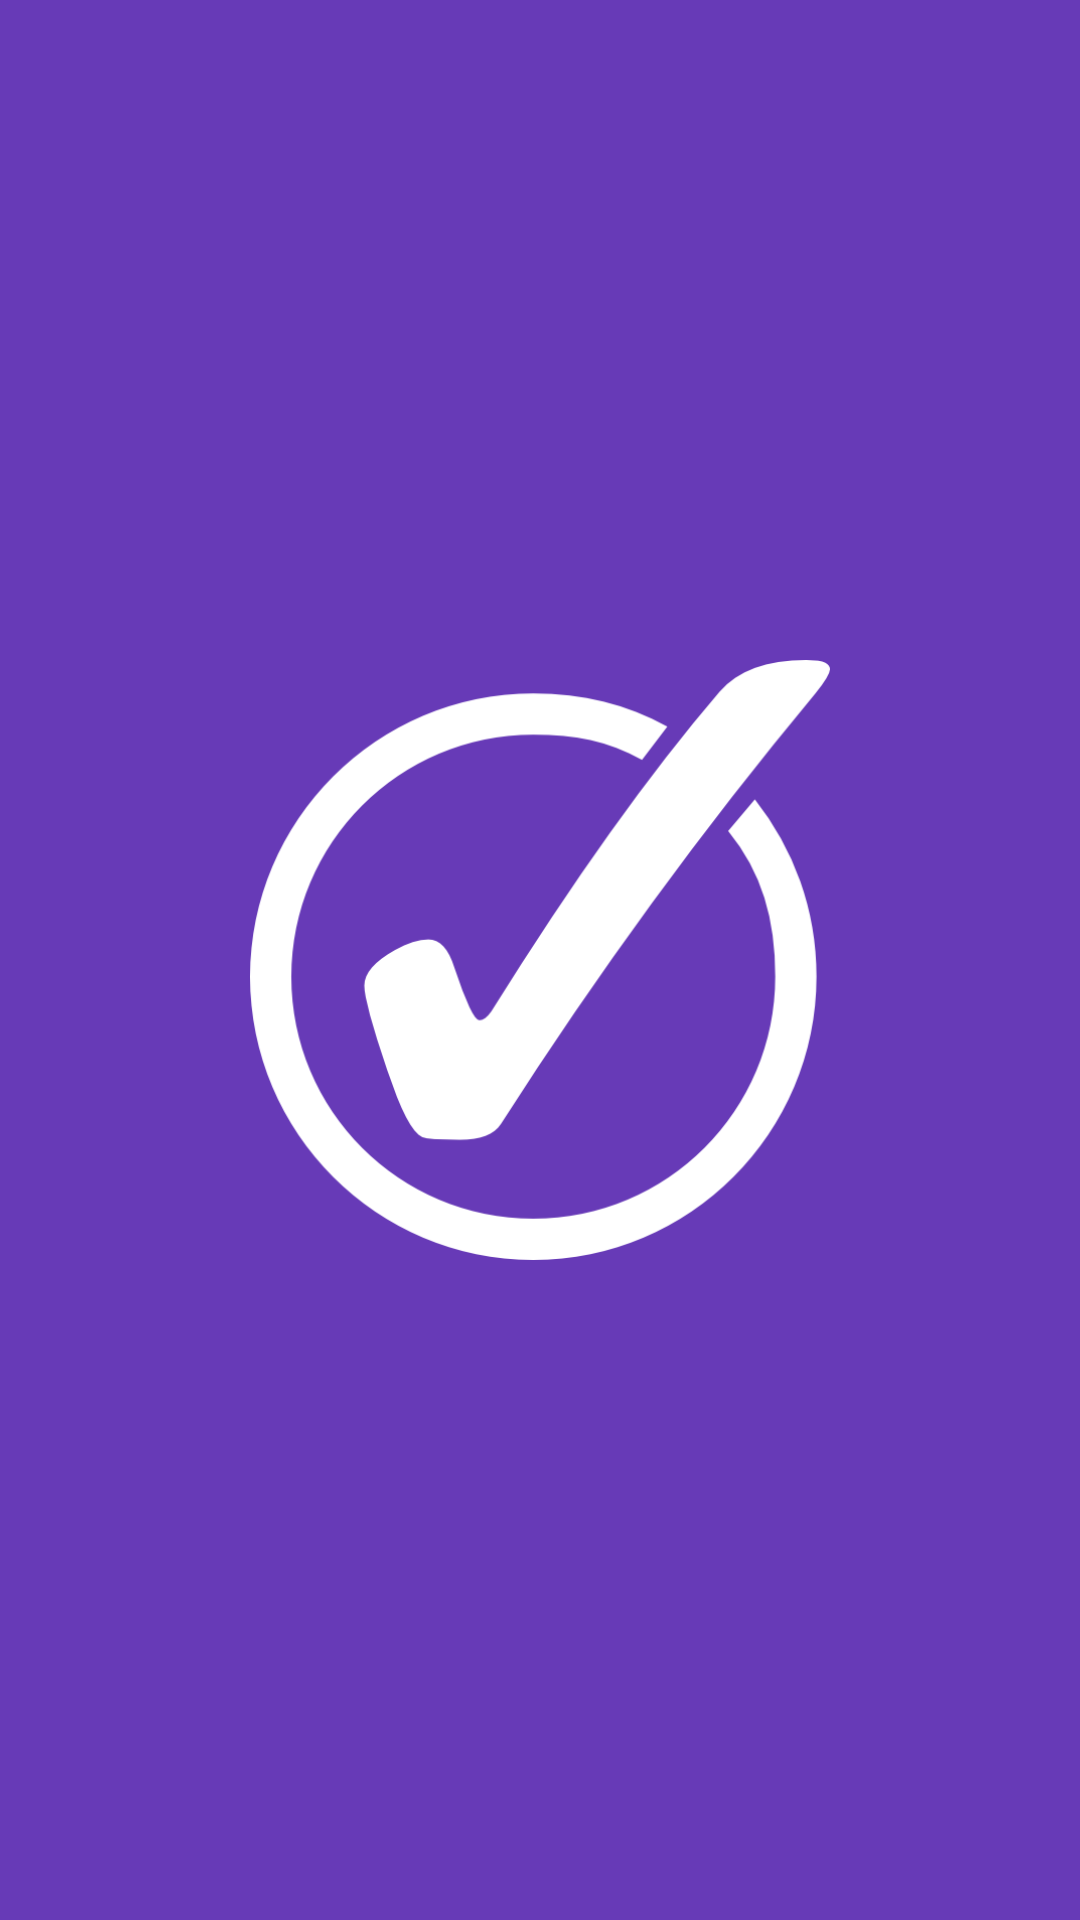

Reconstruct the res/layout file that produces this screen, plus the resources it refers to.
<!-- AndroidManifest.xml: application theme AppTheme -->
<!-- res/layout/activity_splash.xml -->
<?xml version="1.0" encoding="utf-8"?>
<RelativeLayout xmlns:android="http://schemas.android.com/apk/res/android"
    android:layout_height="match_parent"
    android:layout_width="match_parent"
    android:background="@color/colorPrimaryPurple">

    <ImageView
        android:layout_width="200dp"
        android:layout_height="200dp"
        android:layout_centerInParent="true"
        android:src="@drawable/logo"/>
</RelativeLayout>
<!-- resources referenced by this layout -->
<resources>
  <color name="colorPrimaryPurple">#673AB7</color>
  <!-- drawable logo: png bitmap (drawable, 23969 bytes) -->
  <style name="AppTheme" parent="Theme.AppCompat.Light.DarkActionBar">
          
          <item name="colorPrimary">@color/colorPrimary</item>
          <item name="colorPrimaryDark">@color/colorPrimaryPurple</item>
          <item name="colorAccent">@color/colorAccent</item>
      </style>
  <color name="colorPrimary">#9C27B0</color>
  <color name="colorAccent">#673AB7</color>
</resources>
